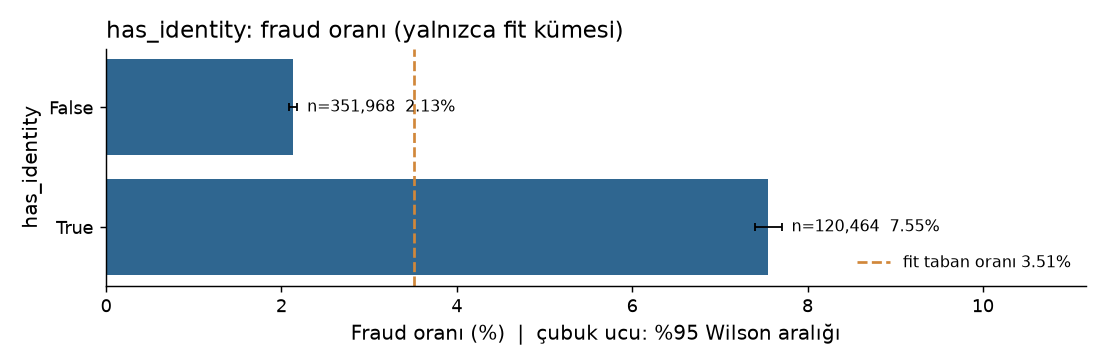

The table this chart was drawn from, first rows:
group, n, n_fraud, fraud_rate, ci_low, ci_high, small_n
False, 351968, 7500, 0.02131, 0.02084, 0.02179, False
True, 120464, 9099, 0.07553, 0.07405, 0.07704, False
